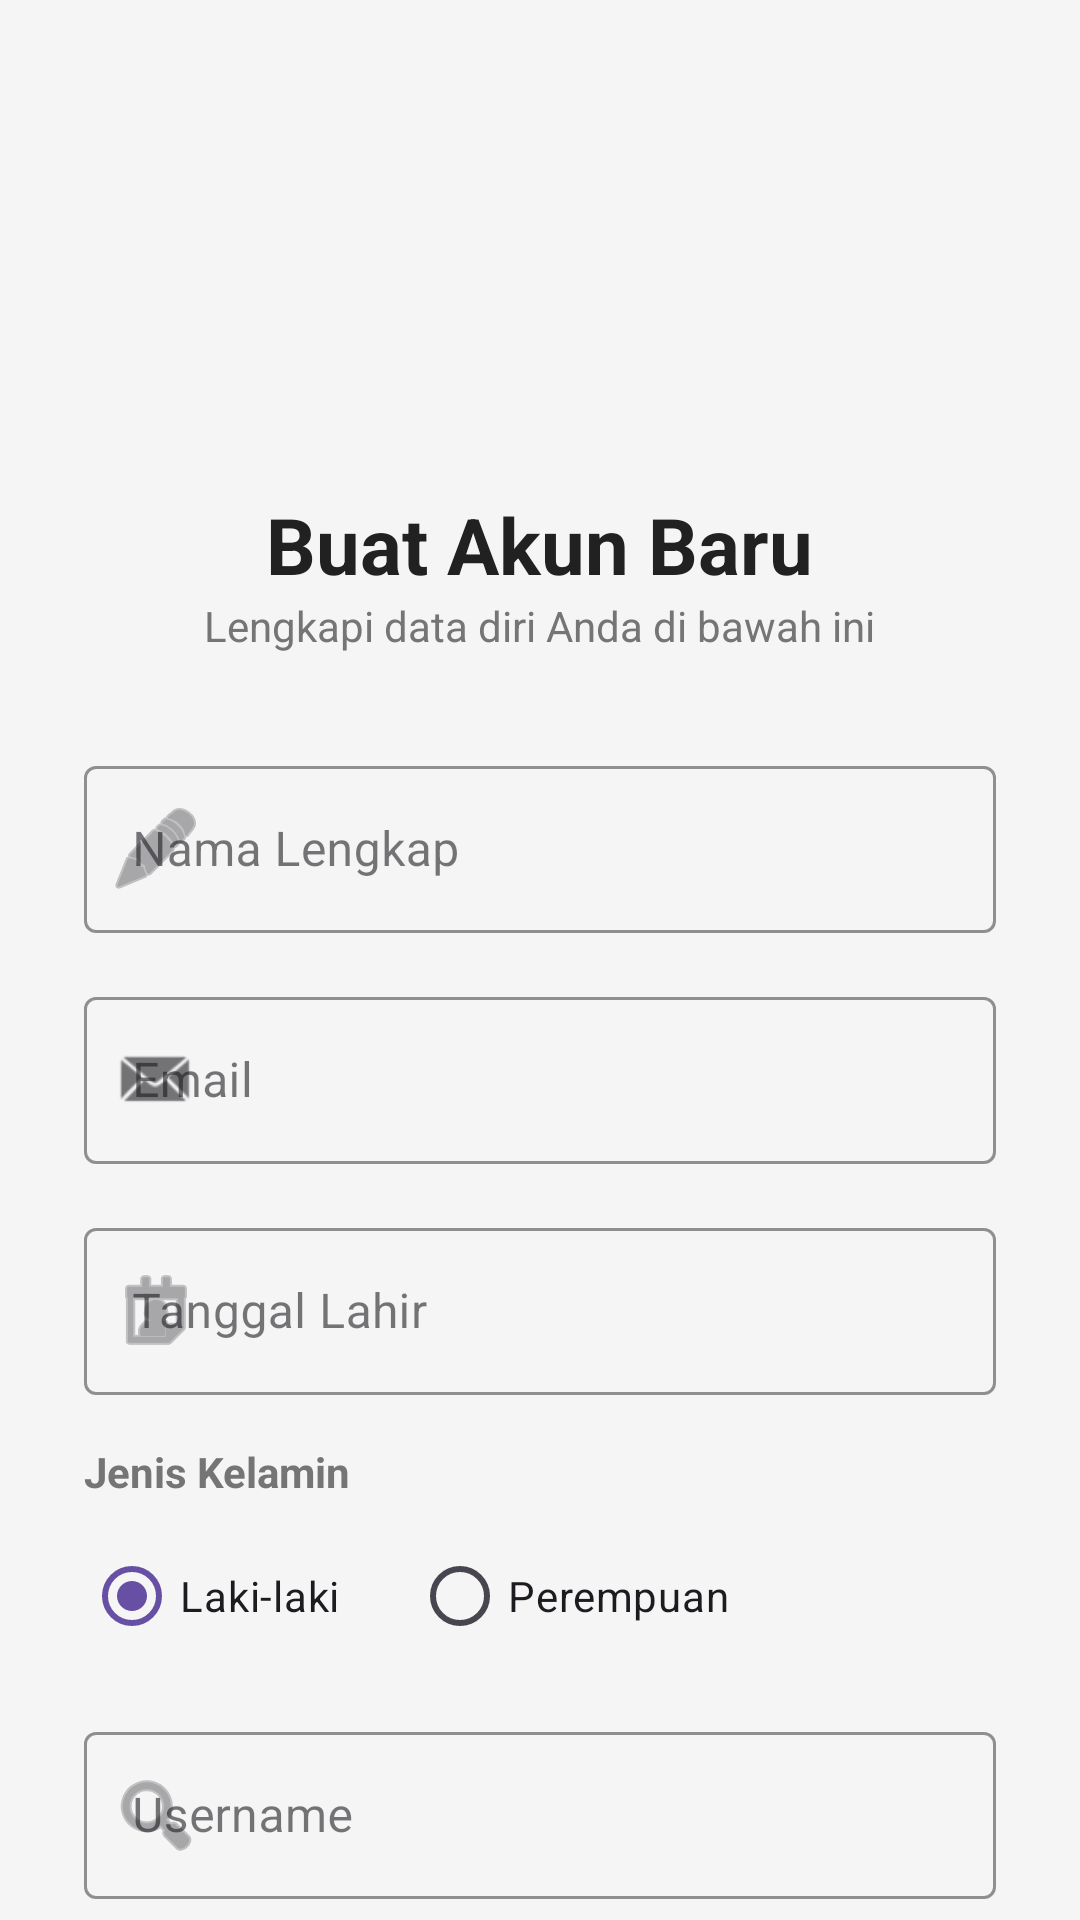

Reconstruct the res/layout file that produces this screen, plus the resources it refers to.
<!-- AndroidManifest.xml: application theme Theme.Amelcat -->
<!-- res/layout/activity_register.xml -->
<?xml version="1.0" encoding="utf-8"?>
<androidx.core.widget.NestedScrollView xmlns:android="http://schemas.android.com/apk/res/android"
    xmlns:app="http://schemas.android.com/apk/res-auto"
    android:layout_width="match_parent"
    android:layout_height="match_parent"
    android:background="@color/background">

    <LinearLayout
        android:layout_width="match_parent"
        android:layout_height="wrap_content"
        android:orientation="vertical"
        android:padding="28dp">

        <ImageView
            android:layout_width="100dp"
            android:layout_height="100dp"
            android:layout_gravity="center"
            android:layout_marginTop="20dp"
            android:layout_marginBottom="16dp"
            android:src="@drawable/ic_launcher_foreground"
            app:tint="@color/accent" />

        <TextView
            android:layout_width="wrap_content"
            android:layout_height="wrap_content"
            android:layout_gravity="center"
            android:text="Buat Akun Baru"
            android:textColor="@color/text_primary"
            android:textSize="26sp"
            android:textStyle="bold" />

        <TextView
            android:layout_width="wrap_content"
            android:layout_height="wrap_content"
            android:layout_gravity="center"
            android:layout_marginBottom="32dp"
            android:text="Lengkapi data diri Anda di bawah ini"
            android:textColor="@color/text_secondary"
            android:textSize="14sp" />

        <com.google.android.material.textfield.TextInputLayout
            style="@style/Widget.MaterialComponents.TextInputLayout.OutlinedBox"
            android:layout_width="match_parent"
            android:layout_height="wrap_content"
            android:layout_marginBottom="16dp"
            android:hint="Nama Lengkap"
            app:boxStrokeColor="@color/accent"
            app:hintTextColor="@color/accent"
            app:startIconDrawable="@android:drawable/ic_menu_edit">

            <com.google.android.material.textfield.TextInputEditText
                android:id="@+id/etRegNama"
                android:layout_width="match_parent"
                android:layout_height="wrap_content"
                android:inputType="textPersonName" />
        </com.google.android.material.textfield.TextInputLayout>

        <com.google.android.material.textfield.TextInputLayout
            style="@style/Widget.MaterialComponents.TextInputLayout.OutlinedBox"
            android:layout_width="match_parent"
            android:layout_height="wrap_content"
            android:layout_marginBottom="16dp"
            android:hint="Email"
            app:boxStrokeColor="@color/accent"
            app:hintTextColor="@color/accent"
            app:startIconDrawable="@android:drawable/sym_action_email">

            <com.google.android.material.textfield.TextInputEditText
                android:id="@+id/etRegEmail"
                android:layout_width="match_parent"
                android:layout_height="wrap_content"
                android:inputType="textEmailAddress" />
        </com.google.android.material.textfield.TextInputLayout>

        <com.google.android.material.textfield.TextInputLayout
            style="@style/Widget.MaterialComponents.TextInputLayout.OutlinedBox"
            android:layout_width="match_parent"
            android:layout_height="wrap_content"
            android:layout_marginBottom="16dp"
            android:hint="Tanggal Lahir"
            app:boxStrokeColor="@color/accent"
            app:hintTextColor="@color/accent"
            app:startIconDrawable="@android:drawable/ic_menu_my_calendar">

            <com.google.android.material.textfield.TextInputEditText
                android:id="@+id/etRegTanggal"
                android:layout_width="match_parent"
                android:layout_height="wrap_content"
                android:clickable="true"
                android:focusable="false" />
        </com.google.android.material.textfield.TextInputLayout>

        <TextView
            android:layout_width="wrap_content"
            android:layout_height="wrap_content"
            android:layout_marginBottom="8dp"
            android:text="Jenis Kelamin"
            android:textColor="@color/text_secondary"
            android:textStyle="bold" />

        <RadioGroup
            android:id="@+id/rgGender"
            android:layout_width="match_parent"
            android:layout_height="wrap_content"
            android:layout_marginBottom="16dp"
            android:orientation="horizontal">

            <RadioButton
                android:id="@+id/rbLaki"
                android:layout_width="wrap_content"
                android:layout_height="wrap_content"
                android:checked="true"
                android:text="Laki-laki" />

            <RadioButton
                android:id="@+id/rbPerempuan"
                android:layout_width="wrap_content"
                android:layout_height="wrap_content"
                android:layout_marginStart="24dp"
                android:text="Perempuan" />
        </RadioGroup>

        <com.google.android.material.textfield.TextInputLayout
            style="@style/Widget.MaterialComponents.TextInputLayout.OutlinedBox"
            android:layout_width="match_parent"
            android:layout_height="wrap_content"
            android:layout_marginBottom="16dp"
            android:hint="Username"
            app:boxStrokeColor="@color/accent"
            app:hintTextColor="@color/accent"
            app:startIconDrawable="@android:drawable/ic_menu_search">

            <com.google.android.material.textfield.TextInputEditText
                android:id="@+id/etRegUsername"
                android:layout_width="match_parent"
                android:layout_height="wrap_content"
                android:inputType="text" />
        </com.google.android.material.textfield.TextInputLayout>

        <com.google.android.material.textfield.TextInputLayout
            style="@style/Widget.MaterialComponents.TextInputLayout.OutlinedBox"
            android:layout_width="match_parent"
            android:layout_height="wrap_content"
            android:layout_marginBottom="16dp"
            android:hint="Password"
            app:boxStrokeColor="@color/accent"
            app:hintTextColor="@color/accent"
            app:passwordToggleEnabled="true"
            app:startIconDrawable="@android:drawable/ic_lock_idle_lock">

            <com.google.android.material.textfield.TextInputEditText
                android:id="@+id/etRegPassword"
                android:layout_width="match_parent"
                android:layout_height="wrap_content"
                android:inputType="textPassword" />
        </com.google.android.material.textfield.TextInputLayout>

        <com.google.android.material.textfield.TextInputLayout
            style="@style/Widget.MaterialComponents.TextInputLayout.OutlinedBox"
            android:layout_width="match_parent"
            android:layout_height="wrap_content"
            android:layout_marginBottom="32dp"
            android:hint="Konfirmasi Password"
            app:boxStrokeColor="@color/accent"
            app:hintTextColor="@color/accent"
            app:passwordToggleEnabled="true"
            app:startIconDrawable="@android:drawable/ic_lock_idle_lock">

            <com.google.android.material.textfield.TextInputEditText
                android:id="@+id/etRegConfirmPassword"
                android:layout_width="match_parent"
                android:layout_height="wrap_content"
                android:inputType="textPassword" />
        </com.google.android.material.textfield.TextInputLayout>

        <com.google.android.material.button.MaterialButton
            android:id="@+id/btnRegister"
            android:layout_width="match_parent"
            android:layout_height="60dp"
            android:text="Daftar Sekarang"
            android:textAllCaps="false"
            android:textSize="16sp"
            app:backgroundTint="@color/accent"
            app:cornerRadius="12dp" />

    </LinearLayout>
</androidx.core.widget.NestedScrollView>
<!-- resources referenced by this layout -->
<resources>
  <color name="accent">#36ccdf</color>
  <color name="background">#F5F5F5</color>
  <color name="text_primary">#212121</color>
  <color name="text_secondary">#757575</color>
  <style name="Theme.Amelcat" parent="Base.Theme.Amelcat" />
  <style name="Base.Theme.Amelcat" parent="Theme.Material3.DayNight.NoActionBar">
          
          
      </style>
</resources>
